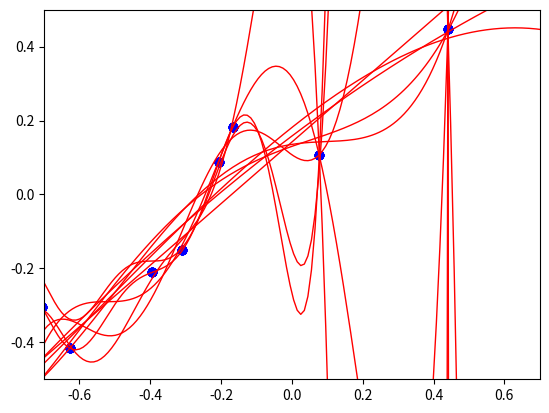

Recreate this plot in Python.
#coding:utf-8
import numpy as np
import matplotlib.pyplot as plt

x = np.array( [ -0.1660,  0.4406, -0.9998, -0.3953, -0.7065, -0.8153, -0.6275, -0.3089, -0.2065,  0.0776 ])
y = np.array( [  0.1834,  0.4484, -0.6679, -0.2110, -0.3043, -0.7490, -0.4156, -0.1510,  0.0879,  0.1060 ])
xx = np.linspace( -0.7, +0.71, 141 )
for n in range( 1, 11 ):  # 次数nを1から11まで変化させる
   Phi = np.array( [ x**k for k in range( n+1 ) ] )
   theta = np.dot( np.dot( np.linalg.inv( np.dot( Phi, Phi.T ) ), Phi ), y )
   mse = (( y - np.dot( Phi.T, theta ) )**2 ).mean()
   print('n= {0:2d} : {1:7.5f}'.format( n, mse ) )
   plt.scatter( x, y, color='blue' ) # 散布図の描画
   P = np.array( [xx**k for k in range( n+1 )] )
   plt.ylim([-0.5,+0.5])
   plt.xlim([-0.7,+0.7])
   plt.plot( xx, np.dot( P.T, theta ), color='red', linewidth='1.0' )
   plt.show()
